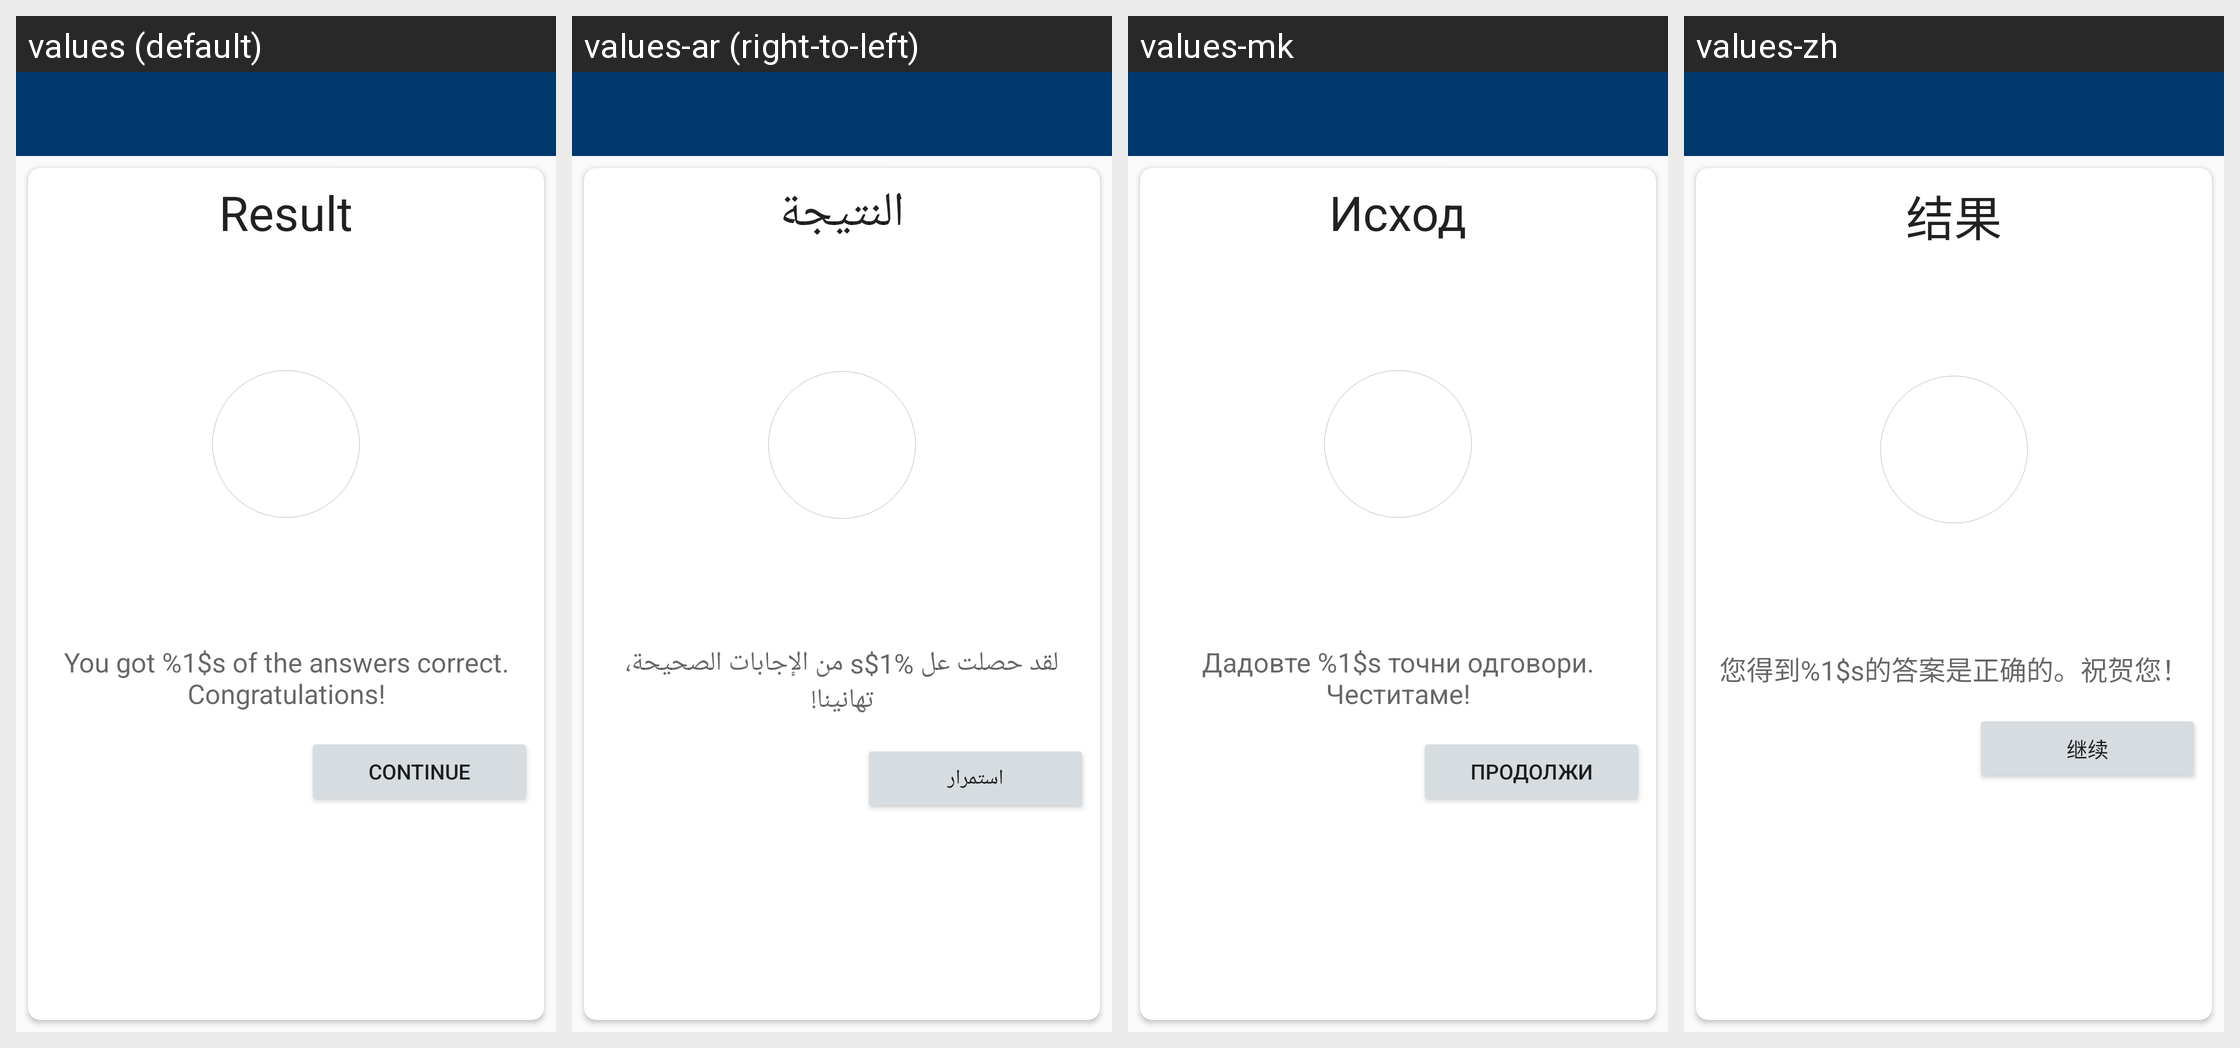

The Android screen above is rendered under several locales of the same app. Produce the string resources it draws, with the default and per-locale values.
Android screen res/layout/activity_quiz_result.xml rendered under 4 locales, left to right: values (default), values-ar (right-to-left), values-mk, values-zh. Device: Nexus 5 (rendered at 1080×1920; each locale shown at half size, 540×960, under a caption strip naming it); theme LightAppTheme.
Other locales in the repository, not shown: values-ab, values-af, values-ais, values-anp, values-arc, values-as, values-ast, values-az, values-azb, values-ba, values-ban, values-bcl, values-bg, values-blk, values-bn, values-br, values-bs, values-ca, values-ce, values-ckb, values-cs, values-csb, values-cy, values-da, values-de, values-diq, values-dty, values-el, values-en-rGB, values-eo, values-es, values-eu, values-fa, values-fi, values-fit, values-fo, values-fr, values-frp, values-frr, values-fur, values-ga, values-gcr, values-gl, values-got, values-gu, values-ha, values-haw, values-he, values-hi, values-hr, values-hrx, values-hsb, values-hu, values-hy, values-hyw, values-ia, values-id, values-in, values-io, values-is, values-it, values-iw, values-ja, values-ji, values-jv, values-ka, values-kaa, values-kab, values-kge, values-kjp, values-km, values-kn, values-ko, values-ko-rKP, values-krc, values-ks, values-ksh, values-ku, values-kum, values-kus, values-ky, values-la, values-lag, values-lb, values-lez, values-li, values-lrc, values-lt, values-lv, values-mag, values-mg, values-min, values-ml, values-mn, values-mni, values-mnw, values-mr, values-mrh, values-ms, values-mt, values-my, values-nb, values-ne, values-nl, values-nqo, values-oc, values-or, values-pa, values-pl, values-pms, values-pnb, values-ps, values-pt, values-pt-rBR, values-qq, values-ro, values-ru, values-sah, values-sat, values-sd, values-se, values-sh, values-si, values-sje, values-sk, values-skr, values-sl, values-smn, values-sms, values-sr, values-su, values-sv, values-sw, values-syl, values-szy, values-ta, values-tcy, values-te, values-th, values-tok, values-tr, values-tum, values-ug, values-uk, values-ur, values-uz, values-vec, values-vi, values-xal, values-xmf, values-yi, values-yue, values-zgh, values-zh-rCN, values-zh-rHK, values-zh-rTW.
Strings drawn on this screen, with the default value and each locale's value (text and hints the layout hard-codes, and strings that could not be matched under every locale, appear in the picture but are not listed):

result
  values: Result
  values-ar: النتيجة
  values-mk: Исход
  values-zh: 结果

congratulatory_message_quiz
  values: You got %1$s of the answers correct. Congratulations!
  values-ar: لقد حصلت عل %1$s من الإجابات الصحيحة، تهانينا!
  values-mk: Дадовте %1$s точни одговори. Честитаме!
  values-zh: 您得到%1$s的答案是正确的。祝贺您！

quiz_continue
  values: Continue
  values-ar: استمرار
  values-mk: Продолжи
  values-zh: 继续
